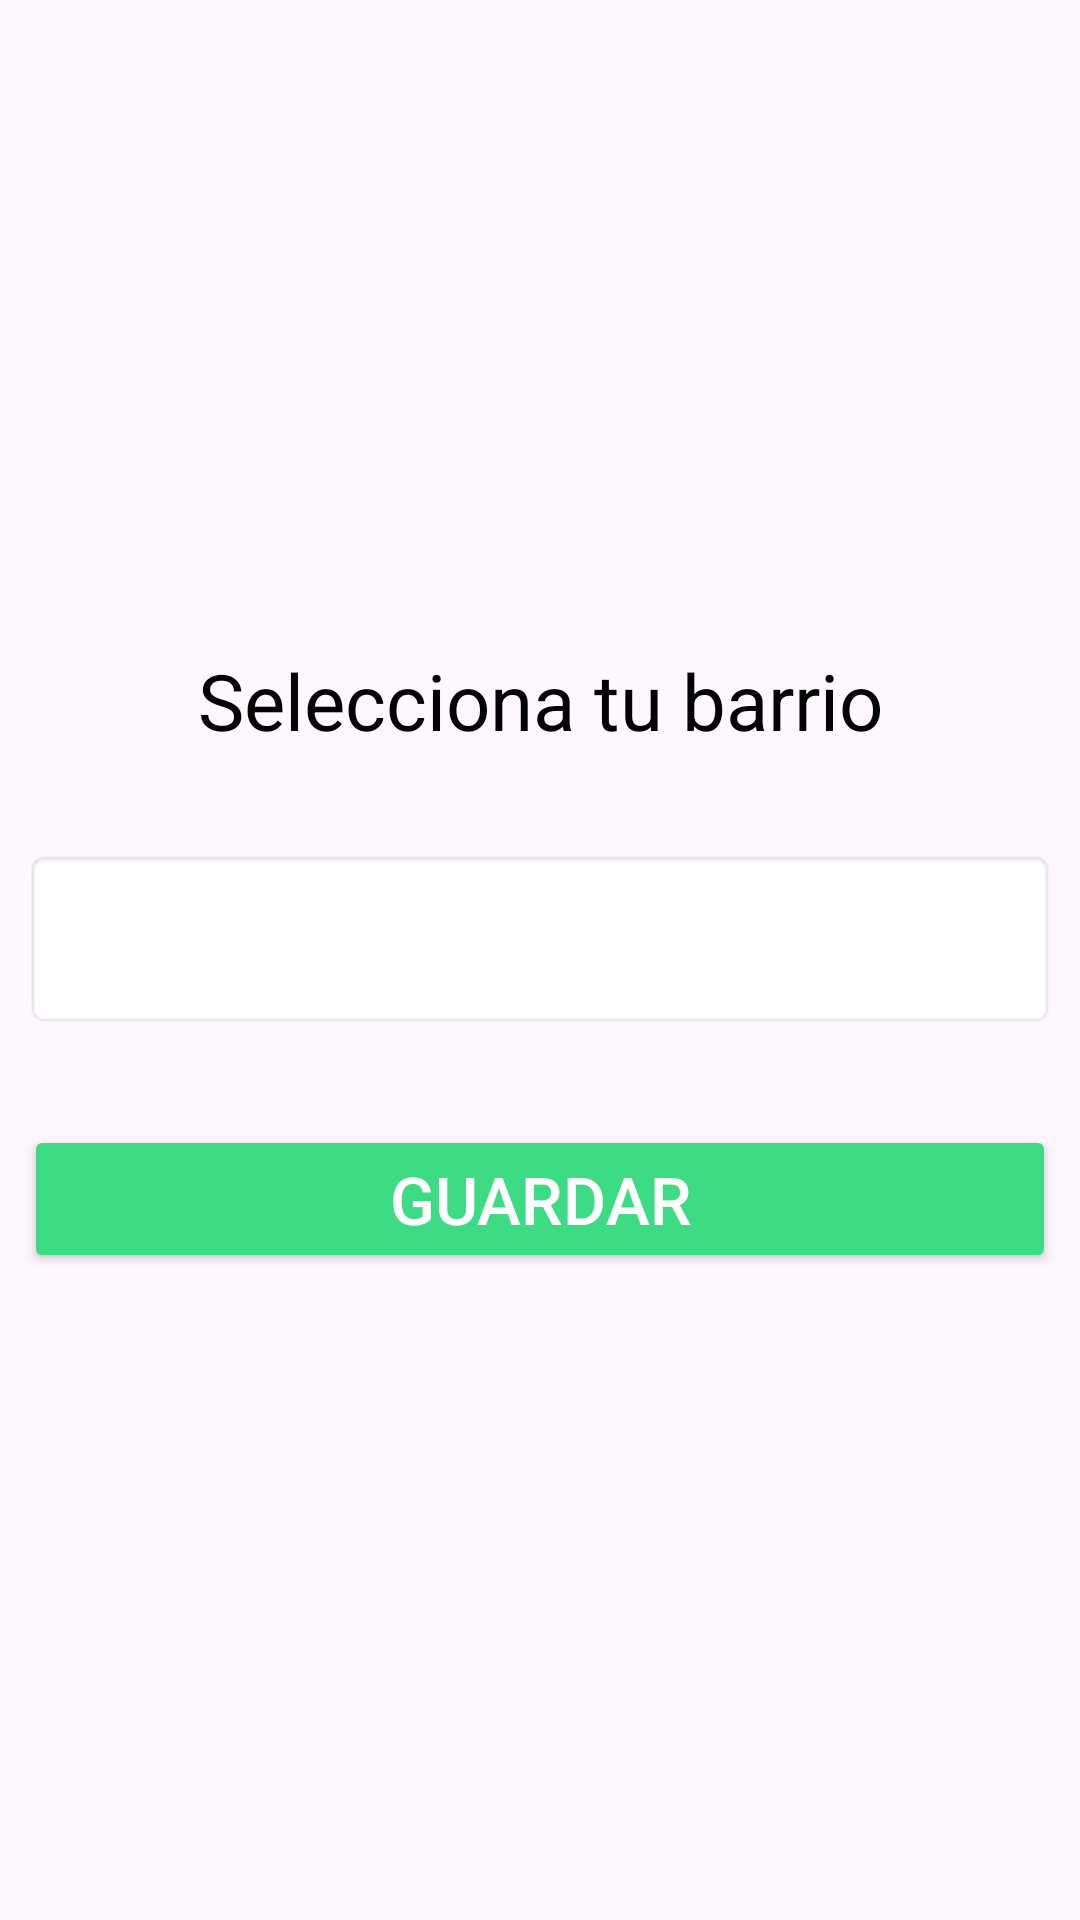

Layout XML and referenced resources for this Android screen:
<!-- AndroidManifest.xml: application theme Theme.GestiónResiduos1 -->
<!-- res/layout/activity_main.xml -->
<?xml version="1.0" encoding="utf-8"?>
<androidx.constraintlayout.widget.ConstraintLayout
    xmlns:android="http://schemas.android.com/apk/res/android"
    xmlns:app="http://schemas.android.com/apk/res-auto"
    xmlns:tools="http://schemas.android.com/tools"
    android:id="@+id/main"
    android:layout_width="match_parent"
    android:layout_height="match_parent"
    tools:context=".MainActivity">

    <LinearLayout
        android:layout_width="0dp"
        android:layout_height="wrap_content"
        android:orientation="vertical"
        android:gravity="center"
        android:padding="8dp"
        app:layout_constraintTop_toTopOf="parent"
        app:layout_constraintBottom_toBottomOf="parent"
        app:layout_constraintStart_toStartOf="parent"
        app:layout_constraintEnd_toEndOf="parent">

        
        <TextView
            android:layout_width="match_parent"
            android:layout_height="wrap_content"
            android:text="Selecciona tu barrio"
            android:textSize="26sp"
            android:paddingBottom="32dp"
            android:textAlignment="center"
            android:textColor="#000000" />

        
        <Spinner
            android:id="@+id/barrioSpinner"
            android:layout_width="match_parent"
            android:layout_height="60dp"
            android:padding="16dp"
            android:background="@android:drawable/editbox_background_normal" />

        
        <Button
            android:id="@+id/guardarButton"
            android:layout_width="match_parent"
            android:layout_height="wrap_content"
            android:text="Guardar"
            android:textSize="22sp"
            android:backgroundTint="#3DDB83"
            android:textColor="@android:color/white"
            android:elevation="4dp"
            android:layout_marginTop="32dp"/> 
    </LinearLayout>

</androidx.constraintlayout.widget.ConstraintLayout>
<!-- resources referenced by this layout -->
<resources>
  <style name="Theme.GestiónResiduos1" parent="Base.Theme.GestiónResiduos1" />
  <style name="Base.Theme.GestiónResiduos1" parent="Theme.Material3.DayNight.NoActionBar">
          <item name="android:statusBarColor">#3AC77B</item>
          
          <item name="android:navigationBarColor">#3AC77B</item>
      </style>
</resources>
